The GitHub repository conglam56/AutoSort-IoT contains a labelled image folder "kumquat" with 3 categories: green, reject, ripe. Examples follow, each with its label.

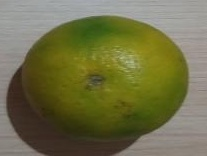
Label: green

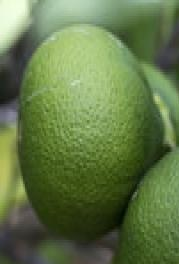
Label: green

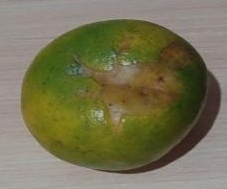
Label: reject

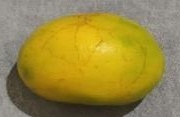
Label: ripe

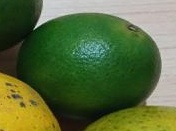
Label: green

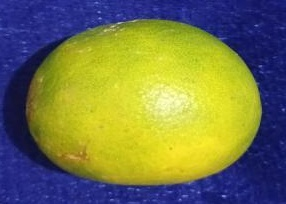
Label: ripe
